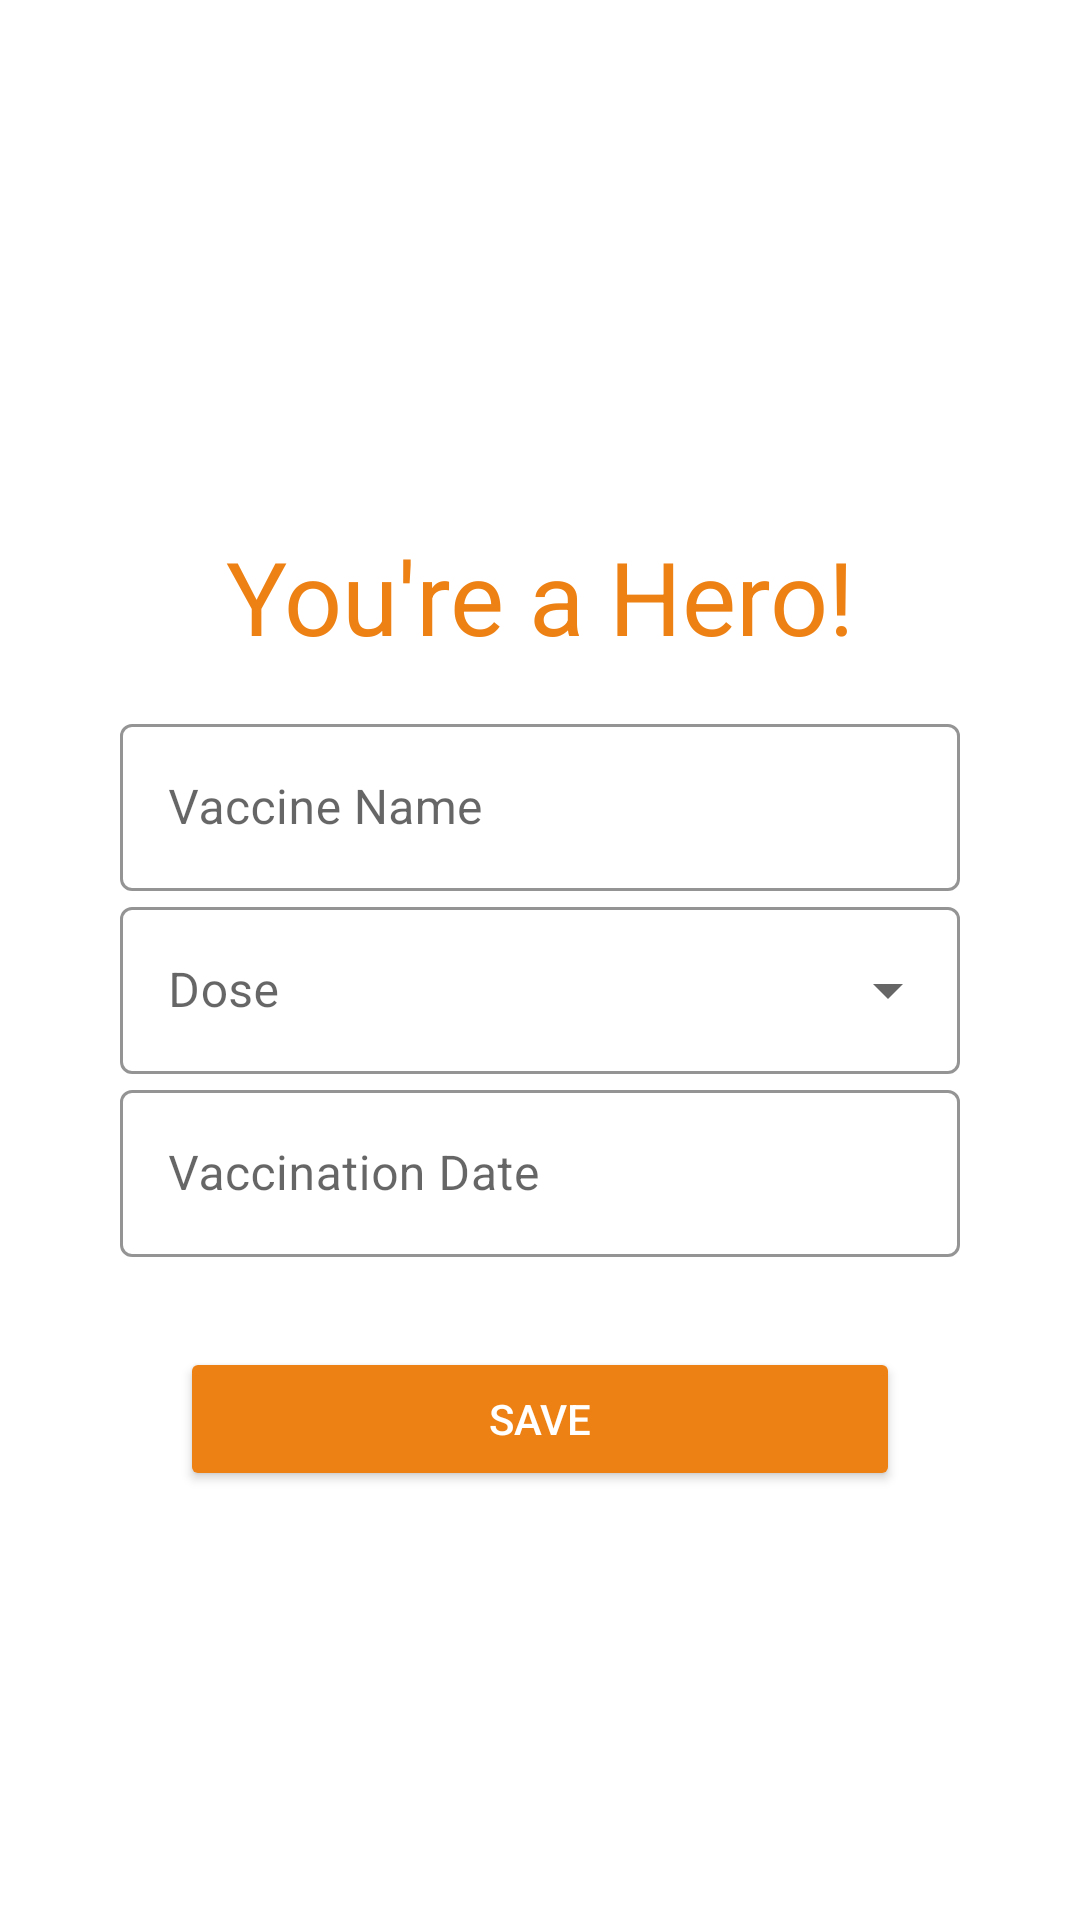

Android layout source for this screen:
<!-- AndroidManifest.xml: application theme Theme.Covar -->
<!-- res/layout/activity_vaccine_details.xml -->
<?xml version="1.0" encoding="utf-8"?>
<LinearLayout xmlns:android="http://schemas.android.com/apk/res/android"
    android:layout_width="400dp"
    android:layout_height="wrap_content"
    android:layout_gravity="center"
    android:orientation="vertical"
    android:padding="20dp">

    <ScrollView
        android:layout_width="match_parent"
        android:layout_height="match_parent"
        android:orientation="vertical"
        android:scrollbars="none">

        <androidx.constraintlayout.widget.ConstraintLayout xmlns:android="http://schemas.android.com/apk/res/android"
            xmlns:app="http://schemas.android.com/apk/res-auto"
            xmlns:tools="http://schemas.android.com/tools"
            android:layout_width="match_parent"
            android:layout_height="match_parent"
            tools:context=".VaccineDetailsActivity">

            <ImageView
                android:id="@+id/logoImage"
                android:layout_width="100dp"
                android:layout_height="100dp"
                android:layout_marginTop="16dp"
                android:src="@drawable/vaccine_splash_logo"
                android:transitionName="logo_image"
                app:layout_constraintEnd_toEndOf="parent"
                app:layout_constraintStart_toStartOf="parent"
                app:layout_constraintTop_toTopOf="parent" />

            <LinearLayout
                android:layout_width="match_parent"
                android:layout_height="wrap_content"
                android:layout_marginStart="20dp"
                android:layout_marginTop="100dp"
                android:layout_marginEnd="20dp"
                android:orientation="vertical"
                app:layout_constraintBottom_toBottomOf="parent"
                app:layout_constraintEnd_toEndOf="parent"
                app:layout_constraintStart_toStartOf="parent"
                app:layout_constraintTop_toBottomOf="@+id/logoImage">

                <com.google.android.material.textfield.TextInputLayout
                    android:id="@+id/vaccine_layout"
                    style="@style/Widget.MaterialComponents.TextInputLayout.OutlinedBox.ExposedDropdownMenu"
                    android:layout_width="match_parent"
                    android:layout_height="wrap_content"
                    android:hint="Vaccine Name"
                    app:boxStrokeColor="@color/app_blue"
                    app:hintTextColor="@color/app_blue"
                    app:passwordToggleEnabled="true"
                    app:passwordToggleTint="@color/app_orange">

                    <AutoCompleteTextView
                        android:id="@+id/vaccine_name"
                        android:layout_width="match_parent"
                        android:layout_height="wrap_content"
                        android:inputType="none"

                        android:textColor="#ee8114"></AutoCompleteTextView>

                </com.google.android.material.textfield.TextInputLayout>

                <com.google.android.material.textfield.TextInputLayout
                    android:id="@+id/dosesLayout"
                    style="@style/Widget.MaterialComponents.TextInputLayout.OutlinedBox.ExposedDropdownMenu"
                    android:layout_width="match_parent"
                    android:layout_height="wrap_content"
                    android:hint="Dose"
                    app:boxStrokeColor="@color/app_blue"
                    app:hintTextColor="@color/app_blue"
                    app:passwordToggleTint="@color/app_orange">

                    <AutoCompleteTextView
                        android:id="@+id/doses_dd"
                        android:layout_width="match_parent"
                        android:layout_height="wrap_content"
                        android:inputType="none"

                        android:textColor="#ee8114"></AutoCompleteTextView>
                </com.google.android.material.textfield.TextInputLayout>

                <com.google.android.material.textfield.TextInputLayout
                    android:id="@+id/date"
                    style="@style/Widget.MaterialComponents.TextInputLayout.OutlinedBox"
                    android:layout_width="match_parent"
                    android:layout_height="wrap_content"
                    android:hint="Vaccination Date"
                    app:boxStrokeColor="@color/app_blue"
                    app:hintTextColor="@color/app_blue"
                    app:passwordToggleTint="@color/app_orange">

                    <com.google.android.material.textfield.TextInputEditText
                        android:id="@+id/date_selector"
                        android:layout_width="match_parent"
                        android:layout_height="wrap_content"
                        android:inputType="none"
                        android:textColor="#ee8114"></com.google.android.material.textfield.TextInputEditText>
                </com.google.android.material.textfield.TextInputLayout>


                <Button
                    android:id="@+id/saveDetails"
                    android:layout_width="match_parent"
                    android:layout_height="wrap_content"
                    android:layout_marginStart="20dp"
                    android:layout_marginTop="30dp"
                    android:layout_marginEnd="20dp"
                    android:layout_marginBottom="10dp"
                    android:backgroundTint="@color/app_orange"
                    android:onClick="saveVaccineDetails"
                    android:text="Save"
                    android:textColor="@color/white"
                    android:transitionName="login_signup_transition"></Button>
            </LinearLayout>

            <TextView
                android:id="@+id/fillUpTxt"
                android:layout_width="wrap_content"
                android:layout_height="wrap_content"
                android:layout_marginTop="40dp"
                android:text="You're a Hero!"
                android:textColor="@color/app_orange"
                android:textSize="34sp"
                app:layout_constraintEnd_toEndOf="parent"
                app:layout_constraintStart_toStartOf="parent"
                app:layout_constraintTop_toBottomOf="@+id/logoImage" />

        </androidx.constraintlayout.widget.ConstraintLayout>
    </ScrollView>
</LinearLayout>
<!-- resources referenced by this layout -->
<resources>
  <color name="app_blue">#3398cc</color>
  <color name="app_orange">#ee8114</color>
  <color name="white">#FFFFFFFF</color>
  <style name="Theme.Covar" parent="Theme.MaterialComponents.DayNight.DarkActionBar">
          
          <item name="colorPrimary">@color/purple_500</item>
          <item name="colorPrimaryVariant">@color/purple_700</item>
          <item name="colorOnPrimary">@color/white</item>
          
          <item name="colorSecondary">@color/teal_200</item>
          <item name="colorSecondaryVariant">@color/teal_700</item>
          <item name="colorOnSecondary">@color/black</item>
          
          <item name="android:statusBarColor" tools:targetApi="l">?attr/colorPrimaryVariant</item>
          
      </style>
  <color name="purple_500">#FF6200EE</color>
  <color name="purple_700">#FF3700B3</color>
  <color name="teal_200">#FF03DAC5</color>
  <color name="teal_700">#FF018786</color>
  <color name="black">#FF000000</color>
</resources>
